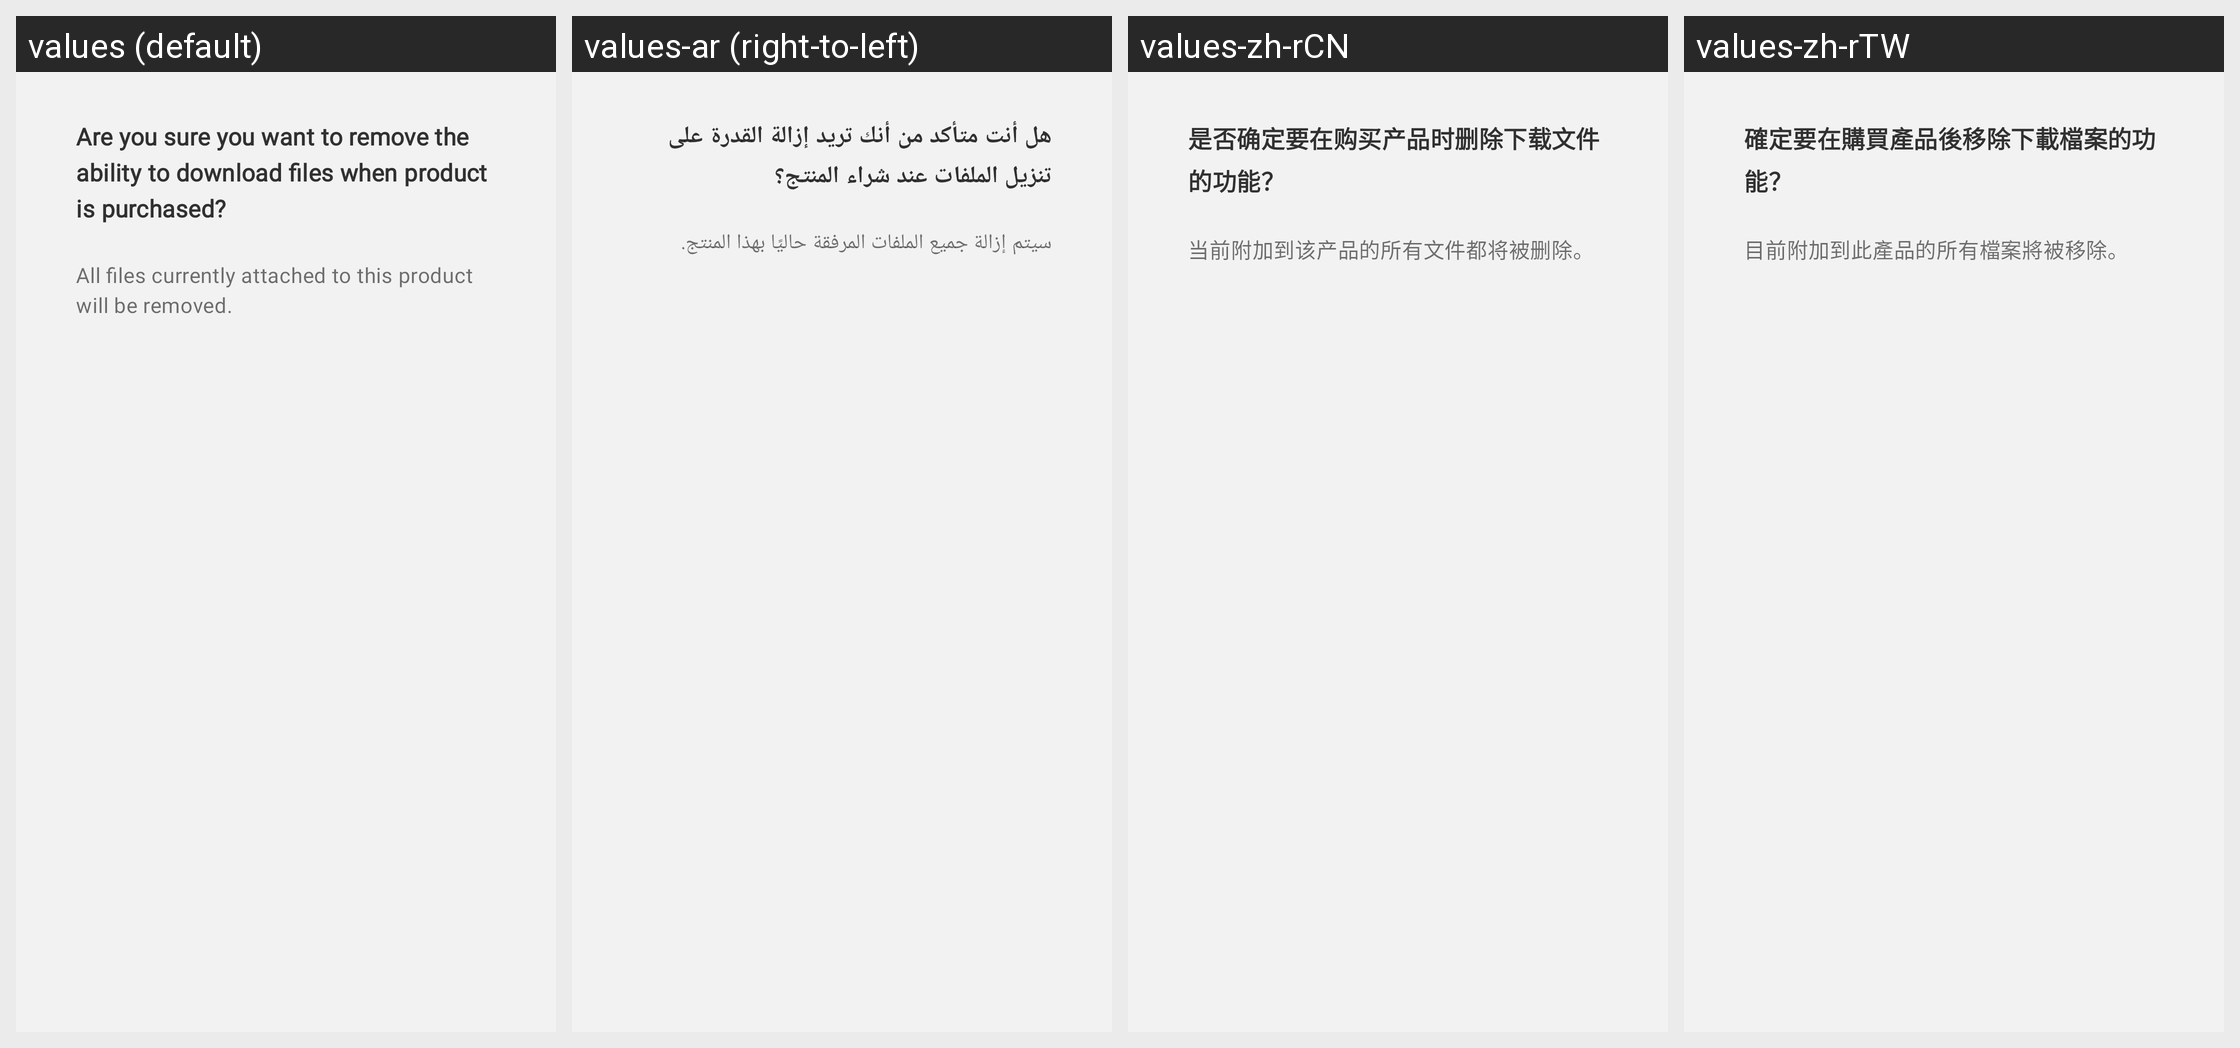

This grid shows one Android layout under several languages. Give, for every string resource on the screen, its name, the default text and each shown locale's text.
Android screen res/layout/dialog_uncheck_is_downloadable_warning.xml rendered under 4 locales, left to right: values (default), values-ar (right-to-left), values-zh-rCN, values-zh-rTW. Device: Nexus 5 (rendered at 1080×1920; each locale shown at half size, 540×960, under a caption strip naming it); theme Theme.Woo.DayNight.
Other locales in the repository, not shown: values-de, values-es, values-fr, values-he, values-id, values-it, values-ja, values-ko, values-nl, values-pt-rBR, values-ru, values-sv, values-tr.
Strings drawn on this screen, with the default value and each locale's value (text and hints the layout hard-codes, and strings that could not be matched under every locale, appear in the picture but are not listed):

product_uncheck_is_downloadable_warning_title
  values: Are you sure you want to remove the ability to download files when product is purchased?
  values-ar: هل أنت متأكد من أنك تريد إزالة القدرة على تنزيل الملفات عند شراء المنتج؟
  values-zh-rCN: 是否确定要在购买产品时删除下载文件的功能？
  values-zh-rTW: 確定要在購買產品後移除下載檔案的功能？

product_uncheck_is_downloadable_warning_message
  values: All files currently attached to this product will be removed.
  values-ar: سيتم إزالة جميع الملفات المرفقة حاليًا بهذا المنتج.
  values-zh-rCN: 当前附加到该产品的所有文件都将被删除。
  values-zh-rTW: 目前附加到此產品的所有檔案將被移除。
